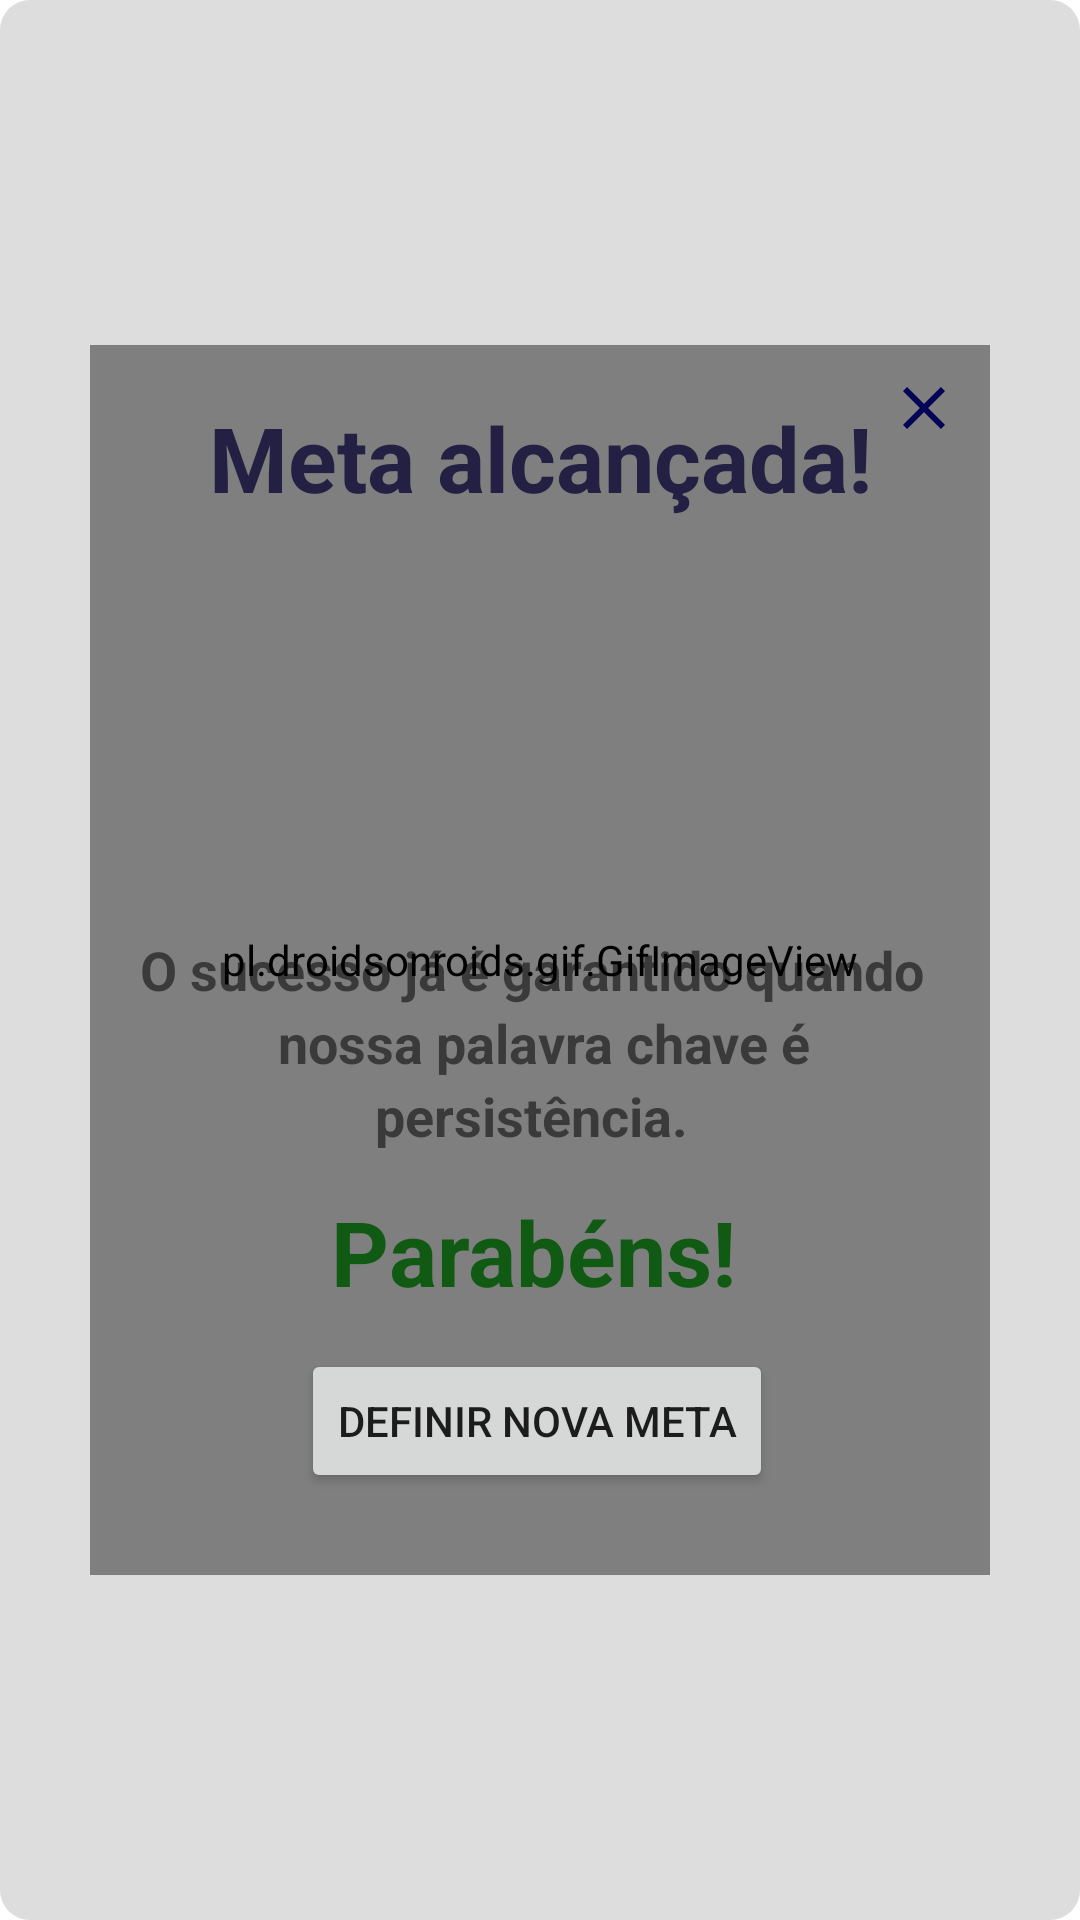

Reconstruct the res/layout file that produces this screen, plus the resources it refers to.
<!-- AndroidManifest.xml: application theme AppTheme -->
<!-- res/layout/parabens.xml -->
<?xml version="1.0" encoding="utf-8"?>
<androidx.constraintlayout.widget.ConstraintLayout xmlns:android="http://schemas.android.com/apk/res/android"
    xmlns:app="http://schemas.android.com/apk/res-auto"
    xmlns:tools="http://schemas.android.com/tools"
    android:layout_width="match_parent"
    android:layout_height="match_parent"
    android:layout_gravity="center"
    android:background="@drawable/bg_meta"
    android:orientation="vertical">

    <pl.droidsonroids.gif.GifImageView
        android:id="@+id/gifImageView"
        android:layout_width="300dp"
        android:layout_height="410dp"
        android:scaleType="centerCrop"
        android:src="@drawable/parabens"
        app:layout_constraintBottom_toBottomOf="parent"
        app:layout_constraintEnd_toEndOf="parent"
        app:layout_constraintStart_toStartOf="parent"
        app:layout_constraintTop_toTopOf="parent" />

    <ImageView
        android:id="@+id/imageView2"
        android:layout_width="97dp"
        android:layout_height="97dp"
        app:layout_constraintBottom_toBottomOf="@+id/gifImageView"
        app:layout_constraintEnd_toEndOf="@+id/gifImageView"
        app:layout_constraintHorizontal_bias="0.507"
        app:layout_constraintStart_toStartOf="@+id/gifImageView"
        app:layout_constraintTop_toTopOf="@+id/gifImageView"
        app:layout_constraintVertical_bias="0.242"
        app:srcCompat="@drawable/meta" />

    <TextView
        android:id="@+id/textView21"
        android:layout_width="wrap_content"
        android:layout_height="wrap_content"
        android:text="Parabéns!"
        android:textColor="@color/positivo"
        android:textSize="30sp"
        android:textStyle="bold"
        app:layout_constraintBottom_toBottomOf="@+id/gifImageView"
        app:layout_constraintEnd_toEndOf="@+id/gifImageView"
        app:layout_constraintHorizontal_bias="0.487"
        app:layout_constraintStart_toStartOf="@+id/gifImageView"
        app:layout_constraintTop_toBottomOf="@+id/textView32"
        app:layout_constraintVertical_bias="0.128" />

    <TextView
        android:id="@+id/textView20"
        android:layout_width="wrap_content"
        android:layout_height="wrap_content"
        android:gravity="center"
        android:text="O sucesso já é garantido quando "
        android:textSize="18sp"
        android:textStyle="bold"
        app:layout_constraintBottom_toBottomOf="@+id/gifImageView"
        app:layout_constraintEnd_toEndOf="@+id/gifImageView"
        app:layout_constraintHorizontal_bias="0.478"
        app:layout_constraintStart_toStartOf="@+id/gifImageView"
        app:layout_constraintTop_toBottomOf="@+id/imageView2"
        app:layout_constraintVertical_bias="0.11" />

    <TextView
        android:id="@+id/textView26"
        android:layout_width="wrap_content"
        android:layout_height="wrap_content"
        android:text="Meta alcançada!"
        android:textColor="@color/fundo"
        android:textSize="30sp"
        android:textStyle="bold"
        app:layout_constraintBottom_toBottomOf="@+id/gifImageView"
        app:layout_constraintEnd_toEndOf="parent"
        app:layout_constraintStart_toStartOf="parent"
        app:layout_constraintTop_toTopOf="@+id/gifImageView"
        app:layout_constraintVertical_bias="0.047" />

    <Button
        android:id="@+id/buttonNovameta"
        android:layout_width="wrap_content"
        android:layout_height="wrap_content"
        android:text="Definir nova meta"
        app:layout_constraintBottom_toBottomOf="@+id/gifImageView"
        app:layout_constraintEnd_toEndOf="@+id/gifImageView"
        app:layout_constraintHorizontal_bias="0.492"
        app:layout_constraintStart_toStartOf="@+id/gifImageView"
        app:layout_constraintTop_toBottomOf="@+id/textView21"
        app:layout_constraintVertical_bias="0.312" />

    <ImageButton
        android:id="@+id/imageButtonCloseMeta"
        android:layout_width="wrap_content"
        android:layout_height="wrap_content"
        android:background="@android:color/transparent"
        app:layout_constraintBottom_toBottomOf="@+id/gifImageView"
        app:layout_constraintEnd_toEndOf="@+id/gifImageView"
        app:layout_constraintHorizontal_bias="0.958"
        app:layout_constraintStart_toStartOf="@+id/textView26"
        app:layout_constraintTop_toTopOf="@+id/gifImageView"
        app:layout_constraintVertical_bias="0.023"
        app:srcCompat="@drawable/ic_close_24" />

    <TextView
        android:id="@+id/textView31"
        android:layout_width="wrap_content"
        android:layout_height="wrap_content"
        android:text=" nossa palavra chave é"
        android:textSize="18sp"
        android:textStyle="bold"
        app:layout_constraintEnd_toEndOf="@+id/gifImageView"
        app:layout_constraintHorizontal_bias="0.493"
        app:layout_constraintStart_toStartOf="@+id/gifImageView"
        app:layout_constraintTop_toBottomOf="@+id/textView20" />

    <TextView
        android:id="@+id/textView32"
        android:layout_width="wrap_content"
        android:layout_height="wrap_content"
        android:text=" persistência."
        android:textSize="18sp"
        android:textStyle="bold"
        app:layout_constraintBottom_toBottomOf="@+id/gifImageView"
        app:layout_constraintEnd_toEndOf="@+id/gifImageView"
        app:layout_constraintHorizontal_bias="0.473"
        app:layout_constraintStart_toStartOf="@+id/gifImageView"
        app:layout_constraintTop_toBottomOf="@+id/textView31"
        app:layout_constraintVertical_bias="0.0" />
</androidx.constraintlayout.widget.ConstraintLayout>
<!-- resources referenced by this layout -->
<resources>
  <color name="fundo">#242043</color>
  <color name="positivo">#105A14</color>
  <!-- drawable bg_meta (drawable) -->
  <?xml version="1.0" encoding="utf-8"?>
  <shape xmlns:android="http://schemas.android.com/apk/res/android"
      android:shape="rectangle">
          <solid android:color="@color/cinza"/>
      <corners android:radius="10dp"/>
  </shape>
  <!-- drawable ic_close_24 (drawable) -->
  <vector android:height="24dp" android:tint="#040457"
      android:viewportHeight="24" android:viewportWidth="24"
      android:width="24dp" xmlns:android="http://schemas.android.com/apk/res/android">
      <path android:fillColor="@android:color/white" android:pathData="M19,6.41L17.59,5 12,10.59 6.41,5 5,6.41 10.59,12 5,17.59 6.41,19 12,13.41 17.59,19 19,17.59 13.41,12z"/>
  </vector>
  <style name="AppTheme" parent="Theme.MaterialComponents.Light.NoActionBar">
          
          <item name="colorPrimary">@color/colorPrimary</item>
          <item name="colorPrimaryDark">@color/colorPrimaryDark</item>
          <item name="colorAccent">@color/colorAccent</item>
      </style>
  <color name="cinza">#DDDDDD</color>
  <color name="colorPrimary">#242043</color>
  <color name="colorPrimaryDark">#242043</color>
  <color name="colorAccent">#433B7A</color>
</resources>
